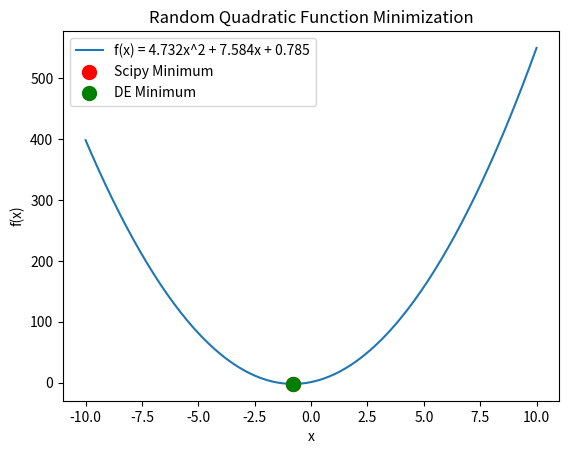
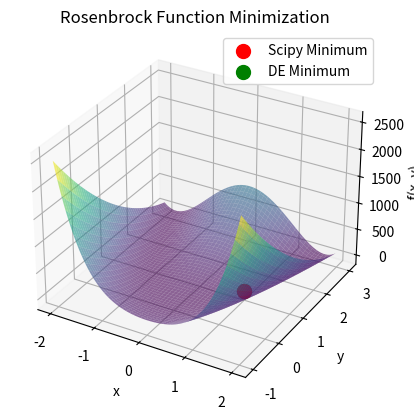
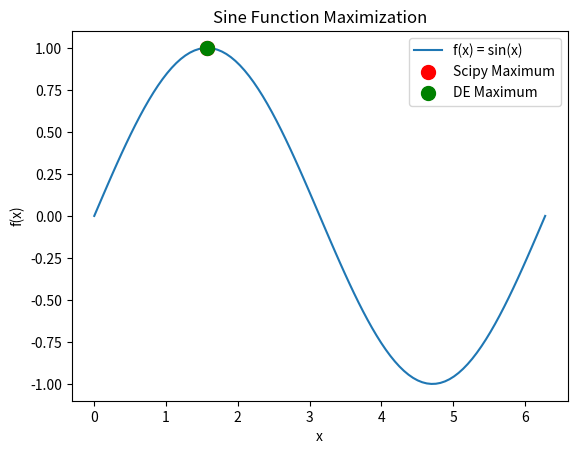
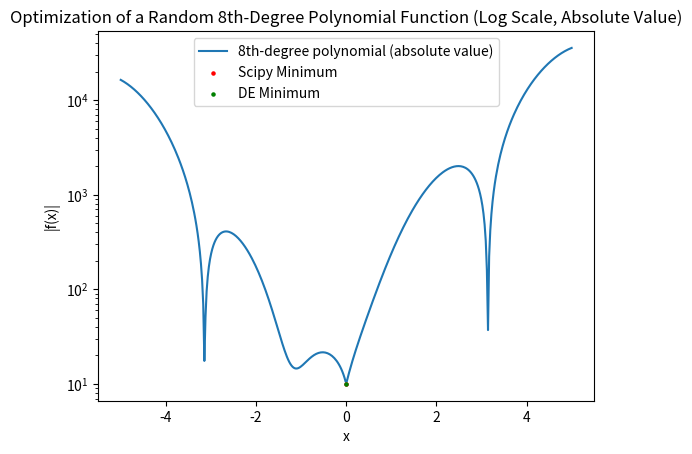

Reproduce these figures in Python, in order. (Note: this script raises an exception after producing the figures.)
import numpy as np
import matplotlib.pyplot as plt
from scipy.optimize import minimize
from mpl_toolkits.mplot3d import Axes3D
import pandas as pd

# Define the functions
def quadratic(x):
    return a * x**2 + b * x + c

def rosenbrock(x):
    a, b = 1, 100
    return (a - x[0])**2 + b * (x[1] - x[0]**2)**2

def negative_sine(x):
    return -np.sin(x)

def complex_polynomial(x):
    return 10 + 10 * abs(np.sin(x) * sum(c * x**i for i, c in enumerate(coefficients)))

# Generate random coefficients for the quadratic function
a = np.round(np.random.uniform(2, 10), 3)
b = np.round(np.random.uniform(-10, 10), 3)
c = np.round(np.random.uniform(-10, 10), 3)

# Generate random coefficients for an 8th-degree polynomial
coefficients = np.random.uniform(-10, 10, 5)

# Define the Differential Evolution algorithm
def differential_evolution(func, bounds, max_iter=1000, pop_size=50, mutation=0.5, recombination=0.7):
    dimensions = len(bounds)
    pop = np.random.rand(pop_size, dimensions)
    min_b, max_b = np.asarray(bounds).T
    diff = np.fabs(min_b - max_b)
    pop_denorm = min_b + pop * diff
    fitness = np.asarray([func(ind) for ind in pop_denorm])
    best_idx = np.argmin(fitness)
    best = pop_denorm[best_idx]

    for i in range(max_iter):
        for j in range(pop_size):
            idxs = [idx for idx in range(pop_size) if idx != j]
            a, b, c = pop[np.random.choice(idxs, 3, replace=False)]
            mutant = np.clip(a + mutation * (b - c), 0, 1)
            cross_points = np.random.rand(dimensions) < recombination
            if not np.any(cross_points):
                cross_points[np.random.randint(0, dimensions)] = True
            trial = np.where(cross_points, mutant, pop[j])
            trial_denorm = min_b + trial * diff
            f = func(trial_denorm)
            if f < fitness[j]:
                fitness[j] = f
                pop[j] = trial
                if f < fitness[best_idx]:
                    best_idx = j
                    best = trial_denorm
        yield best, fitness[best_idx]

# Define bounds for each function
bounds_quadratic = [(-10, 10)]
bounds_rosenbrock = [(-2, 2), (-1, 3)]
bounds_sine = [(0, 2 * np.pi)]
bounds_complex_polynomial = [(-5, 5)]

# Run Differential Evolution for each function
result_de_quadratic = list(differential_evolution(quadratic, bounds_quadratic))[-1]
result_de_rosenbrock = list(differential_evolution(rosenbrock, bounds_rosenbrock))[-1]
result_de_sine = list(differential_evolution(negative_sine, bounds_sine))[-1]
result_de_complex_polynomial = list(differential_evolution(complex_polynomial, bounds_complex_polynomial))[-1]

# Perform minimization using scipy.optimize.minimize
result_quadratic = minimize(quadratic, x0=0)
result_rosenbrock = minimize(rosenbrock, x0=[0, 0])
result_sine = minimize(negative_sine, x0=2)

# Use multiple starting points to try to find a global minimum for the complex polynomial
starting_points = np.linspace(-5, 5, 10)
best_result_complex_polynomial = None
for start in starting_points:
    result = minimize(complex_polynomial, x0=start)
    if best_result_complex_polynomial is None or result.fun < best_result_complex_polynomial.fun:
        best_result_complex_polynomial = result

# Generate data for plotting
x_vals_quadratic = np.linspace(-10, 10, 200)
y_vals_quadratic = quadratic(x_vals_quadratic)

x_vals_rosenbrock = np.linspace(-2, 2, 100)
y_vals_rosenbrock = np.linspace(-1, 3, 100)
X_rosenbrock, Y_rosenbrock = np.meshgrid(x_vals_rosenbrock, y_vals_rosenbrock)
Z_rosenbrock = rosenbrock([X_rosenbrock, Y_rosenbrock])

x_vals_sine = np.linspace(0, 2 * np.pi, 100)
y_vals_sine = np.sin(x_vals_sine)

x_vals_complex_polynomial = np.linspace(-5, 5, 400)
y_vals_complex_polynomial = [complex_polynomial(x) for x in x_vals_complex_polynomial]

# Visualization for quadratic function
plt.figure()
plt.plot(x_vals_quadratic, y_vals_quadratic, label=f"f(x) = {a}x^2 + {b}x + {c}")
plt.scatter(result_quadratic.x, result_quadratic.fun, color="red", label="Scipy Minimum", zorder=5, s=100)
plt.scatter(result_de_quadratic[0], result_de_quadratic[1], color="green", label="DE Minimum", zorder=6, s=100)
plt.xlabel("x")
plt.ylabel("f(x)")
plt.title("Random Quadratic Function Minimization")
plt.legend()
plt.show()

# Visualization for Rosenbrock function
fig = plt.figure()
ax = fig.add_subplot(111, projection='3d')
ax.plot_surface(X_rosenbrock, Y_rosenbrock, Z_rosenbrock, cmap="viridis", alpha=0.6)
ax.scatter(result_rosenbrock.x[0], result_rosenbrock.x[1], result_rosenbrock.fun, color="red", label="Scipy Minimum", s=100)
ax.scatter(result_de_rosenbrock[0][0], result_de_rosenbrock[0][1], result_de_rosenbrock[1], color="green", label="DE Minimum", s=100)
ax.set_xlabel("x")
ax.set_ylabel("y")
ax.set_zlabel("f(x, y)")
plt.title("Rosenbrock Function Minimization")
plt.legend()
plt.show()

# Visualization for sine function
plt.figure()
plt.plot(x_vals_sine, y_vals_sine, label="f(x) = sin(x)")
plt.scatter(result_sine.x, -result_sine.fun, color="red", label="Scipy Maximum", zorder=5, s=100)
plt.scatter(result_de_sine[0], -result_de_sine[1], color="green", label="DE Maximum", zorder=6, s=100)
plt.xlabel("x")
plt.ylabel("f(x)")
plt.title("Sine Function Maximization")
plt.legend()
plt.show()

# Visualization for complex polynomial function
plt.figure()
plt.plot(x_vals_complex_polynomial, y_vals_complex_polynomial, label="8th-degree polynomial (absolute value)")
plt.scatter(best_result_complex_polynomial.x, best_result_complex_polynomial.fun, color="red", label="Scipy Minimum", zorder=5, s=5)
plt.scatter(result_de_complex_polynomial[0], result_de_complex_polynomial[1], color="green", label="DE Minimum", zorder=6, s=5)
plt.xlabel("x")
plt.ylabel("|f(x)|")
plt.yscale("log")
plt.title("Optimization of a Random 8th-Degree Polynomial Function (Log Scale, Absolute Value)")
plt.legend()
plt.show()

def percentage_difference(val1, val2):
    return np.abs(val1 - val2)

data = {
    "Function": ["Quadratic", "Rosenbrock", "Sine", "Complex Polynomial"],
    "Scipy Min/Max": [
        result_quadratic.fun,
        result_rosenbrock.fun,
        -result_sine.fun,
        best_result_complex_polynomial.fun,
    ],
    "DE Min/Max": [
        result_de_quadratic[1],
        result_de_rosenbrock[1],
        -result_de_sine[1],
        result_de_complex_polynomial[1],
    ],
    "Difference": [
        result_de_quadratic[1] - result_quadratic.fun,
        result_de_rosenbrock[1] - result_rosenbrock.fun,
        -result_de_sine[1] - (-result_sine.fun),
        result_de_complex_polynomial[1] - best_result_complex_polynomial.fun,
    ],
}
# data to MD table
df = pd.DataFrame(data)

df["Difference"] = df["Difference"].round(8)

print(df.to_markdown())